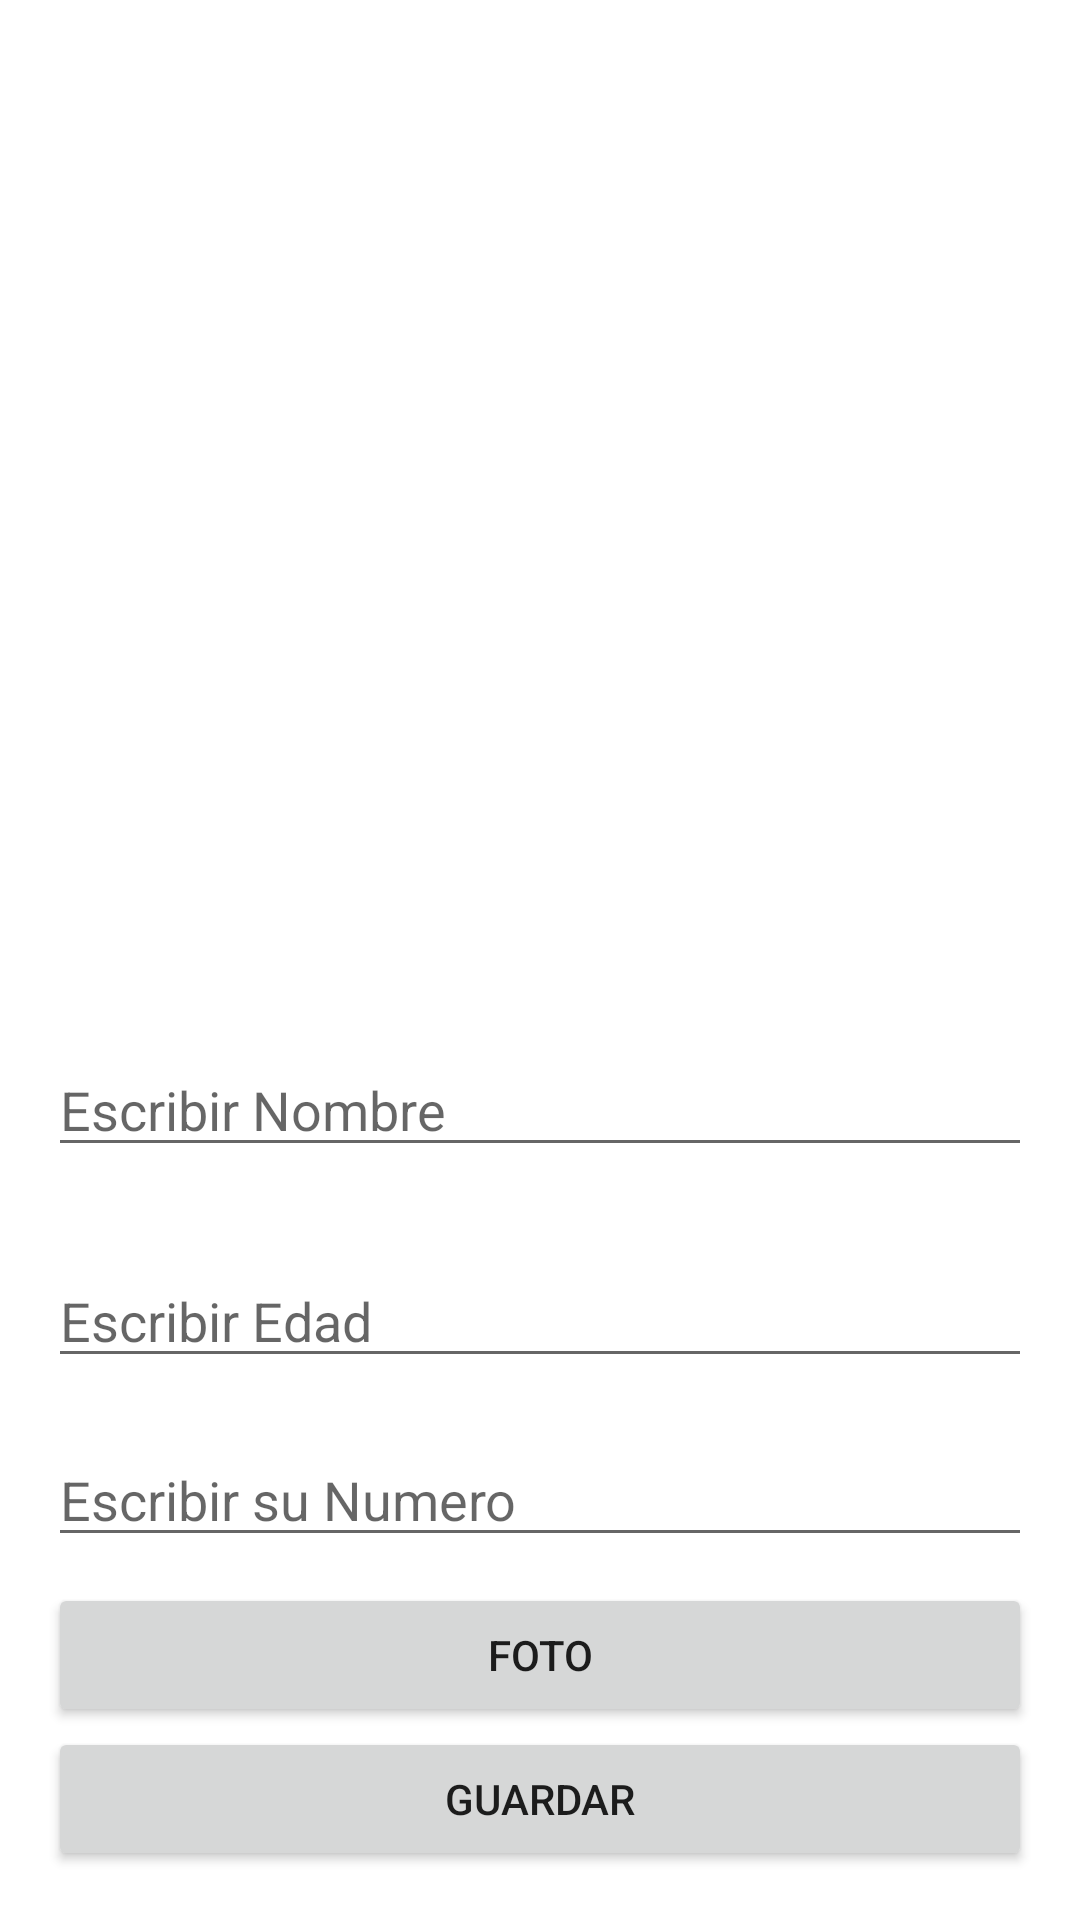

Layout XML and referenced resources for this Android screen:
<!-- AndroidManifest.xml: application theme Theme.Mascotas -->
<!-- res/layout/fragment_perfil.xml -->
<?xml version="1.0" encoding="utf-8"?>
<ScrollView xmlns:android="http://schemas.android.com/apk/res/android"
    xmlns:app="http://schemas.android.com/apk/res-auto"
    xmlns:tools="http://schemas.android.com/tools"
    android:layout_width="match_parent"
    android:layout_height="match_parent"
    tools:context=".PerfilFragment">

    <androidx.constraintlayout.widget.ConstraintLayout
        android:layout_width="match_parent"
        android:layout_height="match_parent"
        >

        <ImageView
            android:id="@+id/imgProfile"
            android:layout_width="match_parent"
            android:layout_height="230dp"
            android:src="@drawable/ic_baseline_person_24"
            app:layout_constraintBottom_toBottomOf="parent"
            app:layout_constraintEnd_toEndOf="parent"
            app:layout_constraintStart_toStartOf="parent"
            app:layout_constraintTop_toTopOf="parent"
            app:layout_constraintVertical_bias="0.15"
            app:layout_constraintHorizontal_bias="0.5"/>

        <EditText
            android:id="@+id/etNombre"
            android:layout_width="0dp"
            android:layout_height="wrap_content"
            android:hint="Escribir Nombre"
            android:layout_marginStart="16dp"
            android:layout_marginEnd="16dp"
            android:inputType="text"
            app:layout_constraintBottom_toBottomOf="parent"
            app:layout_constraintEnd_toEndOf="parent"
            app:layout_constraintStart_toStartOf="parent"
            app:layout_constraintTop_toBottomOf="@+id/imgProfile"
            app:layout_constraintVertical_bias="0.2"/>

        <EditText
            android:id="@+id/etEdad"
            android:layout_width="0dp"
            android:layout_marginStart="16dp"
            android:layout_marginEnd="16dp"
            android:hint="Escribir Edad"
            android:inputType="number"
            app:layout_constraintVertical_bias="0.15"
            android:layout_height="wrap_content"
            app:layout_constraintBottom_toBottomOf="parent"
            app:layout_constraintEnd_toEndOf="parent"
            app:layout_constraintStart_toStartOf="parent"
            app:layout_constraintTop_toBottomOf="@+id/etNombre" />

        <EditText
            android:id="@+id/Numero"
            android:layout_width="0dp"
            android:layout_marginStart="16dp"
            android:layout_marginEnd="16dp"
            android:inputType="number"
            android:layout_height="wrap_content"
            app:layout_constraintBottom_toBottomOf="parent"
            app:layout_constraintEnd_toEndOf="parent"
            app:layout_constraintStart_toStartOf="parent"
            app:layout_constraintTop_toBottomOf="@+id/etEdad"
            app:layout_constraintVertical_bias="0.15"
            android:hint="Escribir su Numero"/>

        <Button
            android:id="@+id/editImage"
            android:layout_width="0dp"
            android:layout_height="wrap_content"
            android:layout_marginStart="16dp"
            android:layout_marginEnd="16dp"
            android:text="Foto"
            app:layout_constraintVertical_bias="0.15"
            app:layout_constraintBottom_toBottomOf="parent"
            app:layout_constraintEnd_toEndOf="parent"
            app:layout_constraintStart_toStartOf="parent"
            app:layout_constraintTop_toBottomOf="@+id/Numero" />

        <Button
            android:id="@+id/Guardar"
            android:layout_width="0dp"
            android:layout_height="wrap_content"
            android:text="Guardar"
            android:layout_marginStart="16dp"
            android:layout_marginEnd="16dp"
            app:layout_constraintBottom_toBottomOf="parent"
            app:layout_constraintEnd_toEndOf="parent"
            app:layout_constraintStart_toStartOf="parent"
            app:layout_constraintTop_toBottomOf="@+id/editImage" />

    </androidx.constraintlayout.widget.ConstraintLayout>




</ScrollView>
<!-- resources referenced by this layout -->
<resources>
  <style name="Theme.Mascotas" parent="Theme.MaterialComponents.DayNight.NoActionBar">
          
          <item name="colorPrimary">@color/purple_500</item>
          <item name="colorPrimaryVariant">@color/purple_700</item>
          <item name="colorOnPrimary">@color/white</item>
          
          <item name="colorSecondary">@color/teal_200</item>
          <item name="colorSecondaryVariant">@color/teal_700</item>
          <item name="colorOnSecondary">@color/black</item>
          
          <item name="android:statusBarColor" tools:targetApi="l">?attr/colorPrimaryVariant</item>
          
      </style>
  <!-- not gathered from this repository: default colours our renderer supplied (Android Studio template values) -->
  <color name="purple_500">#FF6200EE</color>
  <color name="purple_700">#FF3700B3</color>
  <color name="teal_200">#FF03DAC5</color>
  <color name="teal_700">#FF018786</color>
  <color name="black">#FF000000</color>
  <color name="white">#FFFFFFFF</color>
</resources>
